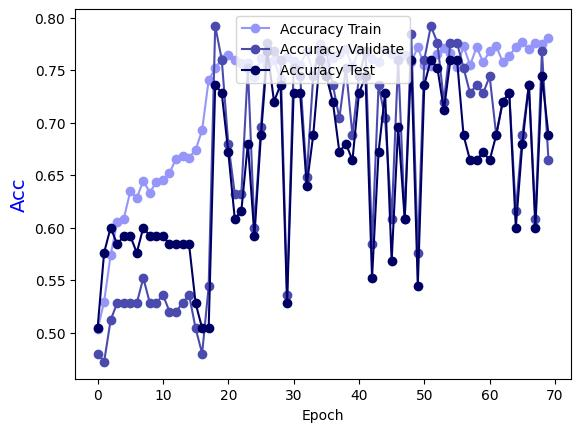

Source data for this figure (header and first rows):
Epoch, Accuracy Train, Accuracy Validate, Accuracy Test
0.0, 0.503, 0.48, 0.504
1.0, 0.5293, 0.472, 0.576
2.0, 0.5737, 0.512, 0.6
3.0, 0.6051, 0.528, 0.584
4.0, 0.6081, 0.528, 0.592
5.0, 0.6343, 0.528, 0.592
6.0, 0.6283, 0.528, 0.576
7.0, 0.6444, 0.552, 0.6
8.0, 0.6333, 0.528, 0.592
9.0, 0.6434, 0.528, 0.592
10.0, 0.6455, 0.536, 0.592
11.0, 0.6515, 0.52, 0.584
12.0, 0.6657, 0.52, 0.584
13.0, 0.6677, 0.528, 0.584
14.0, 0.6667, 0.536, 0.584
15.0, 0.6737, 0.504, 0.528
16.0, 0.6929, 0.48, 0.504
17.0, 0.7404, 0.544, 0.504
18.0, 0.7515, 0.792, 0.736
19.0, 0.7606, 0.76, 0.728
20.0, 0.7646, 0.68, 0.672
21.0, 0.7596, 0.632, 0.608
22.0, 0.7566, 0.632, 0.616
23.0, 0.7566, 0.752, 0.68
24.0, 0.7434, 0.6, 0.592
25.0, 0.7616, 0.696, 0.688
26.0, 0.7545, 0.776, 0.768
27.0, 0.7596, 0.768, 0.72
28.0, 0.7414, 0.76, 0.736
29.0, 0.7626, 0.536, 0.528
30.0, 0.7586, 0.752, 0.728
31.0, 0.7545, 0.744, 0.728
32.0, 0.7677, 0.648, 0.64
33.0, 0.7475, 0.744, 0.688
34.0, 0.7747, 0.768, 0.76
35.0, 0.7556, 0.768, 0.744
36.0, 0.7616, 0.736, 0.72
37.0, 0.7657, 0.704, 0.672
38.0, 0.7697, 0.752, 0.68
39.0, 0.7535, 0.688, 0.664
40.0, 0.7687, 0.744, 0.728
41.0, 0.7667, 0.768, 0.744
42.0, 0.7606, 0.584, 0.552
43.0, 0.7576, 0.736, 0.672
44.0, 0.7697, 0.704, 0.728
45.0, 0.7657, 0.608, 0.568
46.0, 0.7646, 0.76, 0.696
47.0, 0.7646, 0.608, 0.608
48.0, 0.7576, 0.784, 0.76
49.0, 0.7717, 0.576, 0.544
50.0, 0.7545, 0.76, 0.736
51.0, 0.7535, 0.792, 0.76
52.0, 0.7657, 0.776, 0.752
53.0, 0.7707, 0.72, 0.712
54.0, 0.7667, 0.776, 0.76
55.0, 0.7525, 0.776, 0.76
56.0, 0.7727, 0.752, 0.688
57.0, 0.7545, 0.728, 0.664
58.0, 0.7717, 0.736, 0.664
59.0, 0.7576, 0.728, 0.672
... 10 more rows
